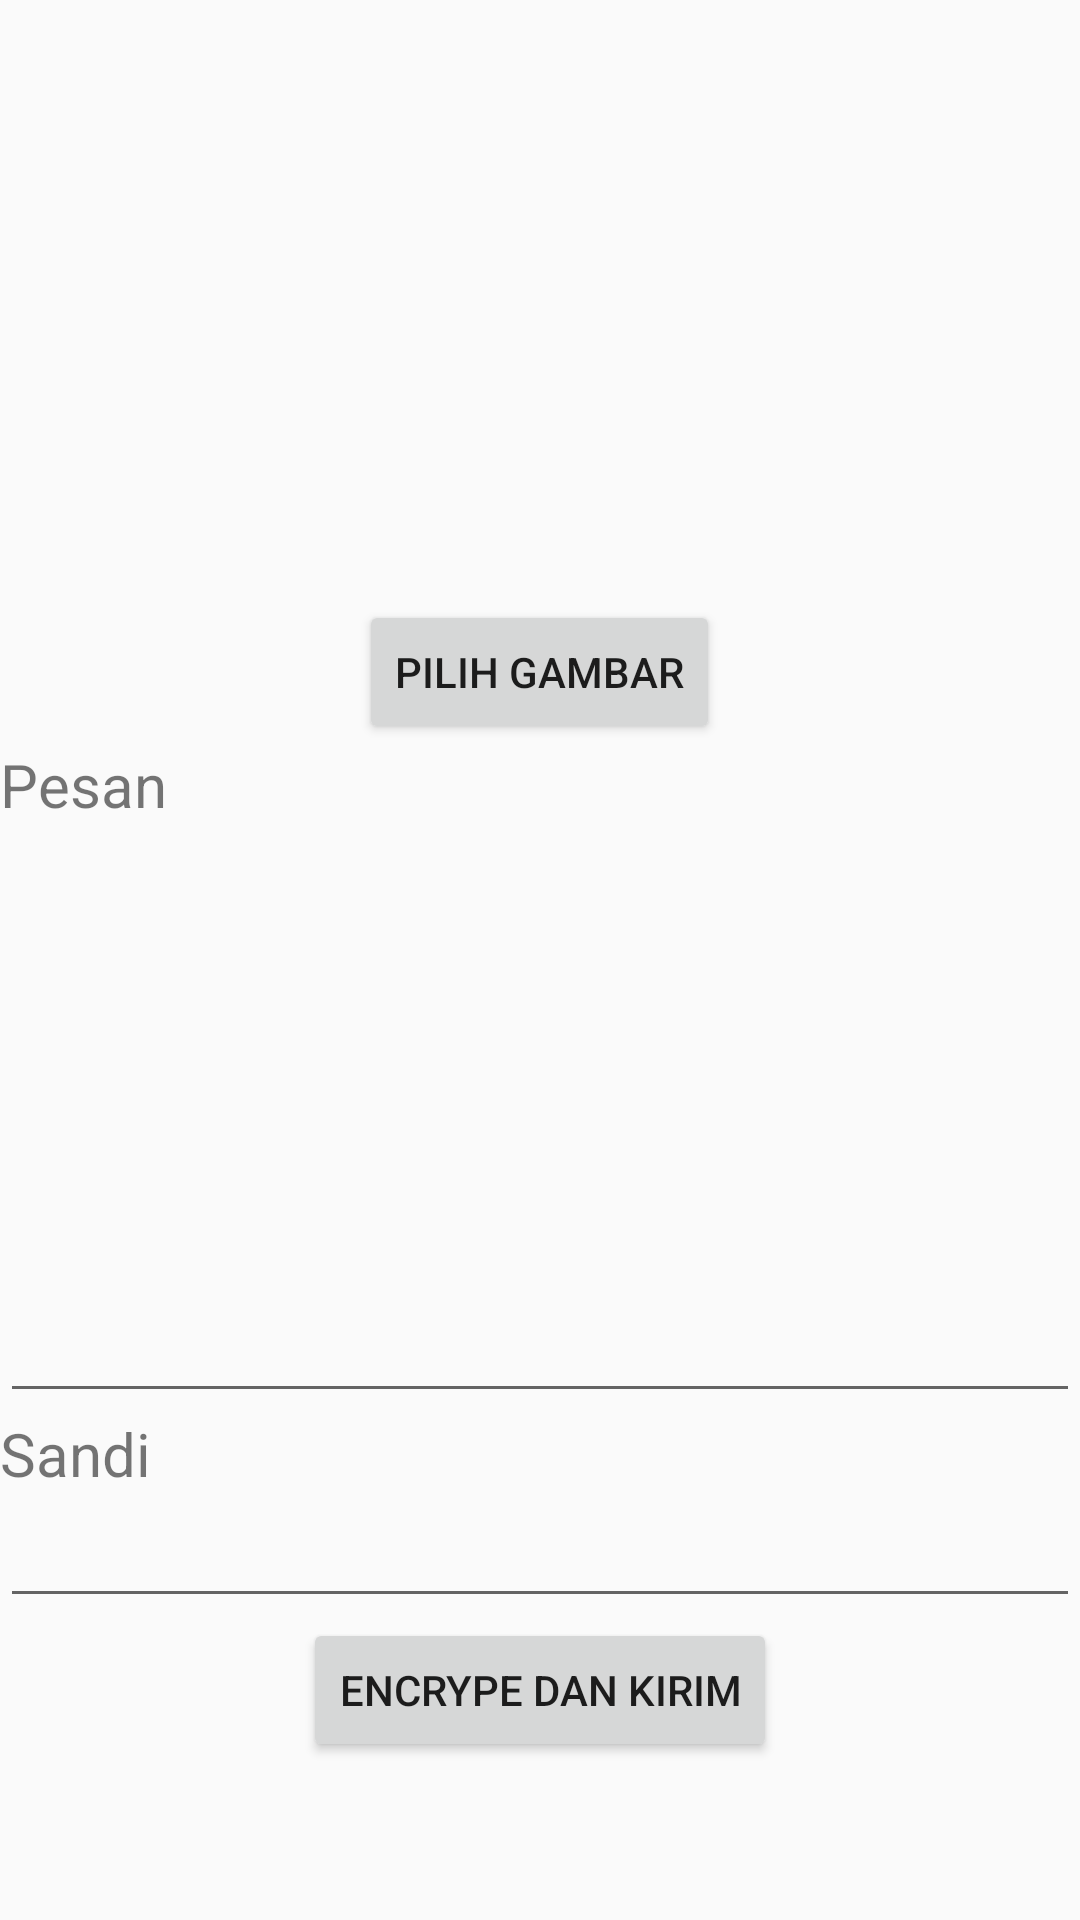

This screen was rendered from an Android layout file. Write that file and the resources it references.
<!-- AndroidManifest.xml: application theme AppTheme -->
<!-- res/layout/fragment_encrype.xml -->
<ScrollView xmlns:android="http://schemas.android.com/apk/res/android"
    xmlns:tools="http://schemas.android.com/tools" android:layout_width="match_parent"
    android:layout_height="match_parent"
    tools:context="siapasaja.steganografirc6.fragments.EncrypeFragment"
    android:orientation="vertical">
    <LinearLayout
        android:layout_width="match_parent"
        android:orientation="vertical"
        android:layout_height="match_parent">



    

    <ImageView
        android:layout_width="200dp"
        android:layout_height="200dp"
        android:layout_gravity="center"
        android:id="@+id/imageView" />

    <Button
        android:layout_width="wrap_content"
        android:layout_height="wrap_content"
        android:text="Pilih Gambar"
        android:id="@+id/selectImage"
        android:layout_gravity="center_horizontal" />

    <TextView
        android:layout_width="wrap_content"
        android:layout_height="wrap_content"
        android:text="Pesan"
        android:id="@+id/textView"
        android:textSize="20dp" />

    <EditText
        android:layout_width="match_parent"
        android:layout_height="196dp"
        android:inputType="textMultiLine"
        android:ems="10"
        android:id="@+id/pesanEncrype"
        android:layout_weight="1" />

    <TextView
        android:layout_width="wrap_content"
        android:layout_height="wrap_content"
        android:text="Sandi"
        android:id="@+id/textView2"
        android:textSize="20dp" />

    <EditText
        android:layout_width="match_parent"
        android:layout_height="wrap_content"
        android:id="@+id/passwordEncrype"
        android:layout_weight="0.31" />

    <Button
        android:layout_width="wrap_content"
        android:layout_height="wrap_content"
        android:text="Encrype Dan Kirim"
        android:id="@+id/encrype"
        android:layout_gravity="center_horizontal" />

        <TextView
            android:layout_width="wrap_content"
            android:layout_height="wrap_content"
            android:layout_gravity="center"
            android:id="@+id/path" />
    </LinearLayout>
</ScrollView>
<!-- resources referenced by this layout -->
<resources>
  <style name="AppTheme" parent="Theme.AppCompat.Light.DarkActionBar">
          
      </style>
</resources>
